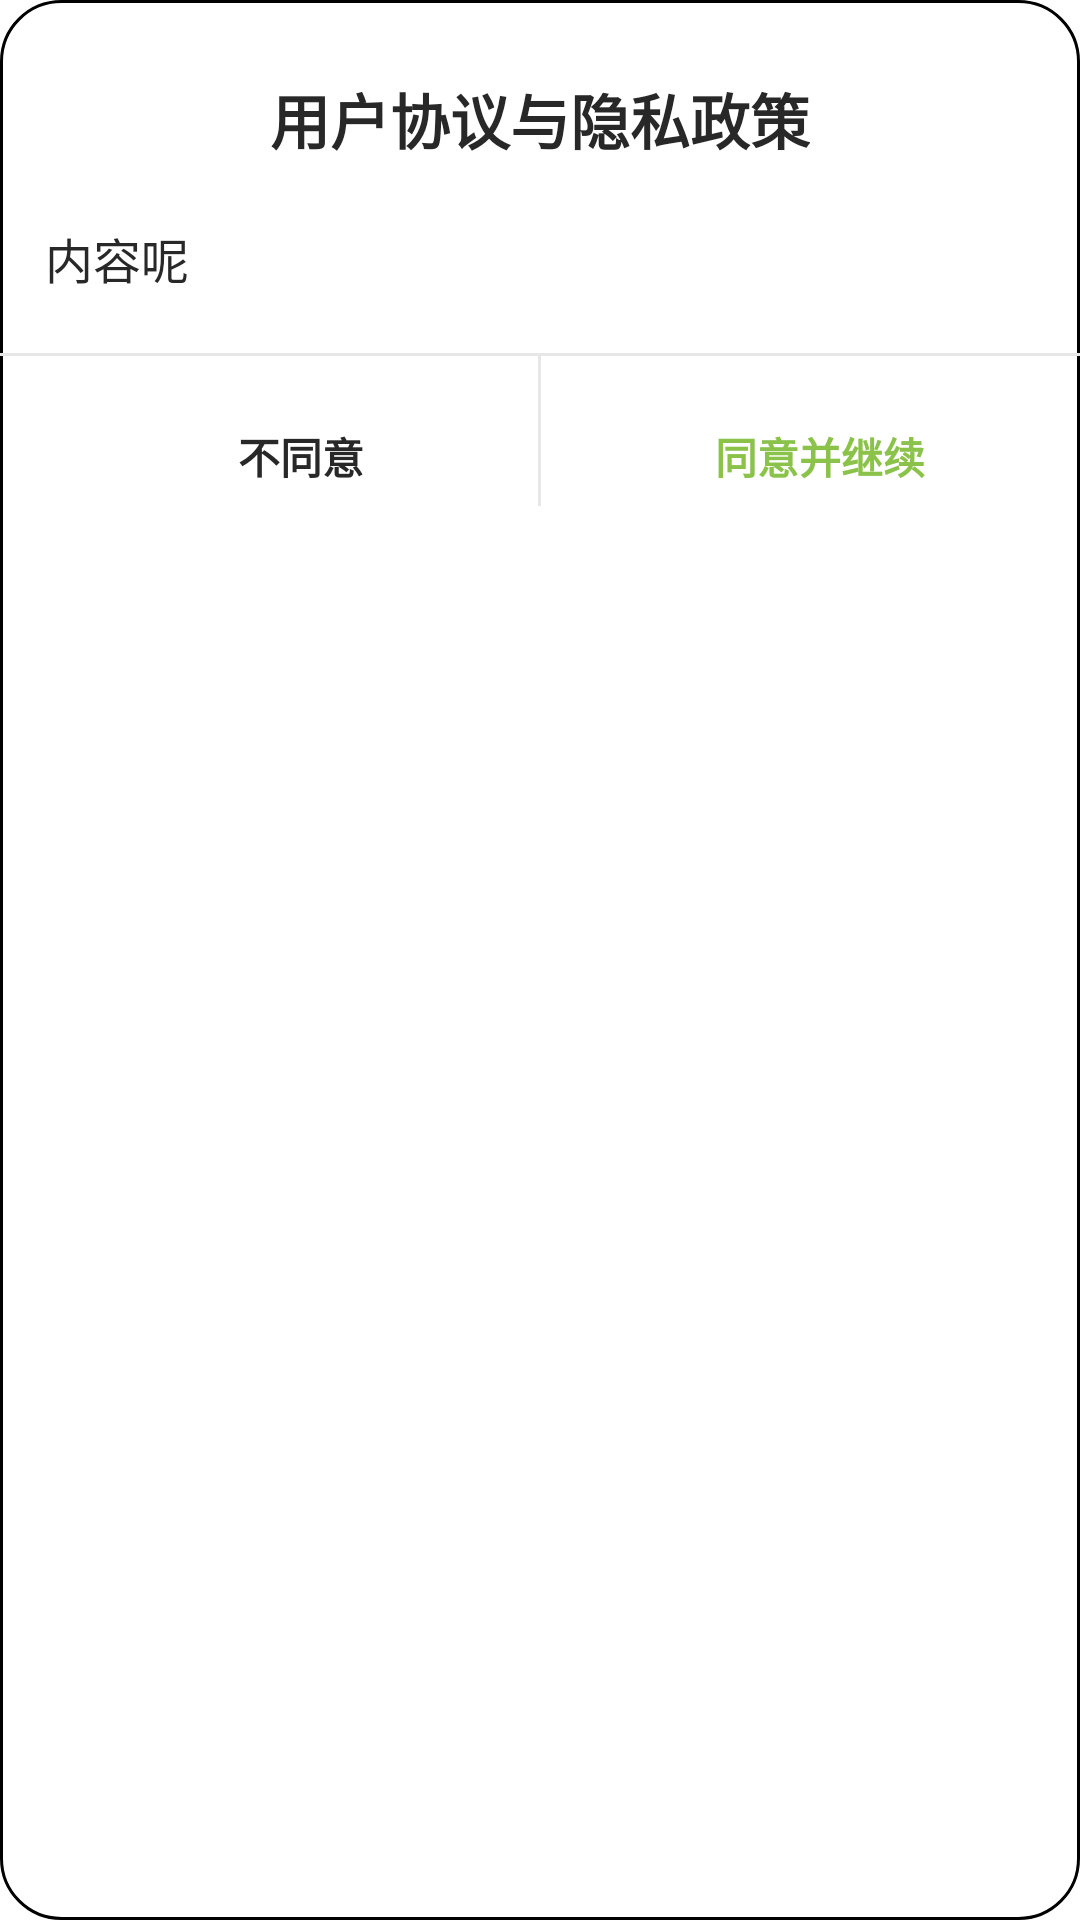

The Android layout XML behind this screen, and the referenced resources:
<!-- AndroidManifest.xml: application theme AppTheme -->
<!-- res/layout/user_agreement_layout.xml -->
<?xml version="1.0" encoding="utf-8"?>
<RelativeLayout xmlns:android="http://schemas.android.com/apk/res/android"
    android:layout_width="match_parent"
    android:layout_height="wrap_content"
    android:background="@drawable/border"
    android:layout_marginLeft="20dp"
    android:layout_marginRight="20dp">

    <TextView
        android:id="@+id/tv_title"
        android:layout_width="wrap_content"
        android:layout_height="wrap_content"
        android:text="用户协议与隐私政策"
        android:layout_centerHorizontal="true"
        android:textColor="#282828"
        android:textSize="20sp"
        android:textStyle="bold"
        android:layout_marginTop="25dp"/>

    <TextView
        android:id="@+id/tv_1"
        android:layout_width="wrap_content"
        android:layout_height="wrap_content"
        android:layout_below="@+id/tv_title"
        android:layout_marginLeft="15dp"
        android:layout_marginRight="15dp"
        android:layout_marginTop="20dp"
        android:text="内容呢"
        android:textSize="16sp"
        android:textColor="#282828"
        android:lineSpacingMultiplier="1.2"
        />
    <View
        android:id="@+id/view_1"
        android:layout_width="match_parent"
        android:layout_height="1dp"
        android:background="#E7E7E7"
        android:layout_below="@+id/tv_1"
        android:layout_marginTop="20dp"/>
    <View
        android:id="@+id/view_2"
        android:layout_width="1dp"
        android:layout_height="50dp"
        android:background="#E7E7E7"
        android:layout_centerHorizontal="true"
        android:layout_below="@+id/view_1"/>
    <TextView
        android:id="@+id/tv_cancel"
        android:layout_width="wrap_content"
        android:layout_height="wrap_content"
        android:text="不同意"
        android:textStyle="bold"
        android:textColor="#282828"
        android:layout_toLeftOf="@+id/view_2"
        android:layout_marginRight="50dp"
        android:layout_below="@+id/view_1"
        android:layout_marginTop="15dp"
        android:layout_marginBottom="15dp"
        android:padding="8dp"/>

    <TextView
        android:id="@+id/tv_agree"
        android:layout_width="wrap_content"
        android:layout_height="wrap_content"
        android:text="同意并继续"
        android:textStyle="bold"
        android:textColor="#8BC34A"
        android:layout_toRightOf="@+id/view_2"
        android:layout_marginLeft="50dp"
        android:layout_below="@+id/view_1"
        android:layout_marginTop="15dp"
        android:layout_marginBottom="15dp"
        android:padding="8dp"
        />
</RelativeLayout>
<!-- resources referenced by this layout -->
<resources>
  <!-- drawable border (drawable) -->
  <?xml version="1.0" encoding="utf-8"?>
  <shape xmlns:android="http://schemas.android.com/apk/res/android">
      <solid android:color="#ffffff" />
      <corners android:topLeftRadius="20dp"
          android:topRightRadius="20dp"
          android:bottomRightRadius="20dp"
          android:bottomLeftRadius="20dp"/>
      <stroke android:width="1dp" android:color="#000000" />
  </shape>
  <style name="AppTheme" parent="Theme.MaterialComponents.Light.NoActionBar">
          
          <item name="colorPrimary">@color/colorPrimary</item>
          <item name="colorPrimaryDark">@color/colorPrimaryDark</item>
          <item name="colorAccent">@color/colorAccent</item>
  
          <item name="windowActionBar">false</item>
          <item name="windowNoTitle">true</item>
          
          <item name="android:windowAnimationStyle">@style/activityAnimation</item>
  
          
          <item name="android:windowLightStatusBar">true</item>
  
      </style>
  <color name="colorPrimary">#4FC3F7</color>
  <color name="colorPrimaryDark">#03A9F4</color>
  <color name="colorAccent">#4FC3F7</color>
  <style name="activityAnimation" parent="@android:style/Animation">
          <item name="android:activityOpenEnterAnimation">@anim/slide_right_in</item>
          <item name="android:activityOpenExitAnimation">@anim/slide_left_out</item>
          <item name="android:activityCloseEnterAnimation">@anim/slide_left_in</item>
          <item name="android:activityCloseExitAnimation">@anim/slide_right_out</item>
      </style>
</resources>
